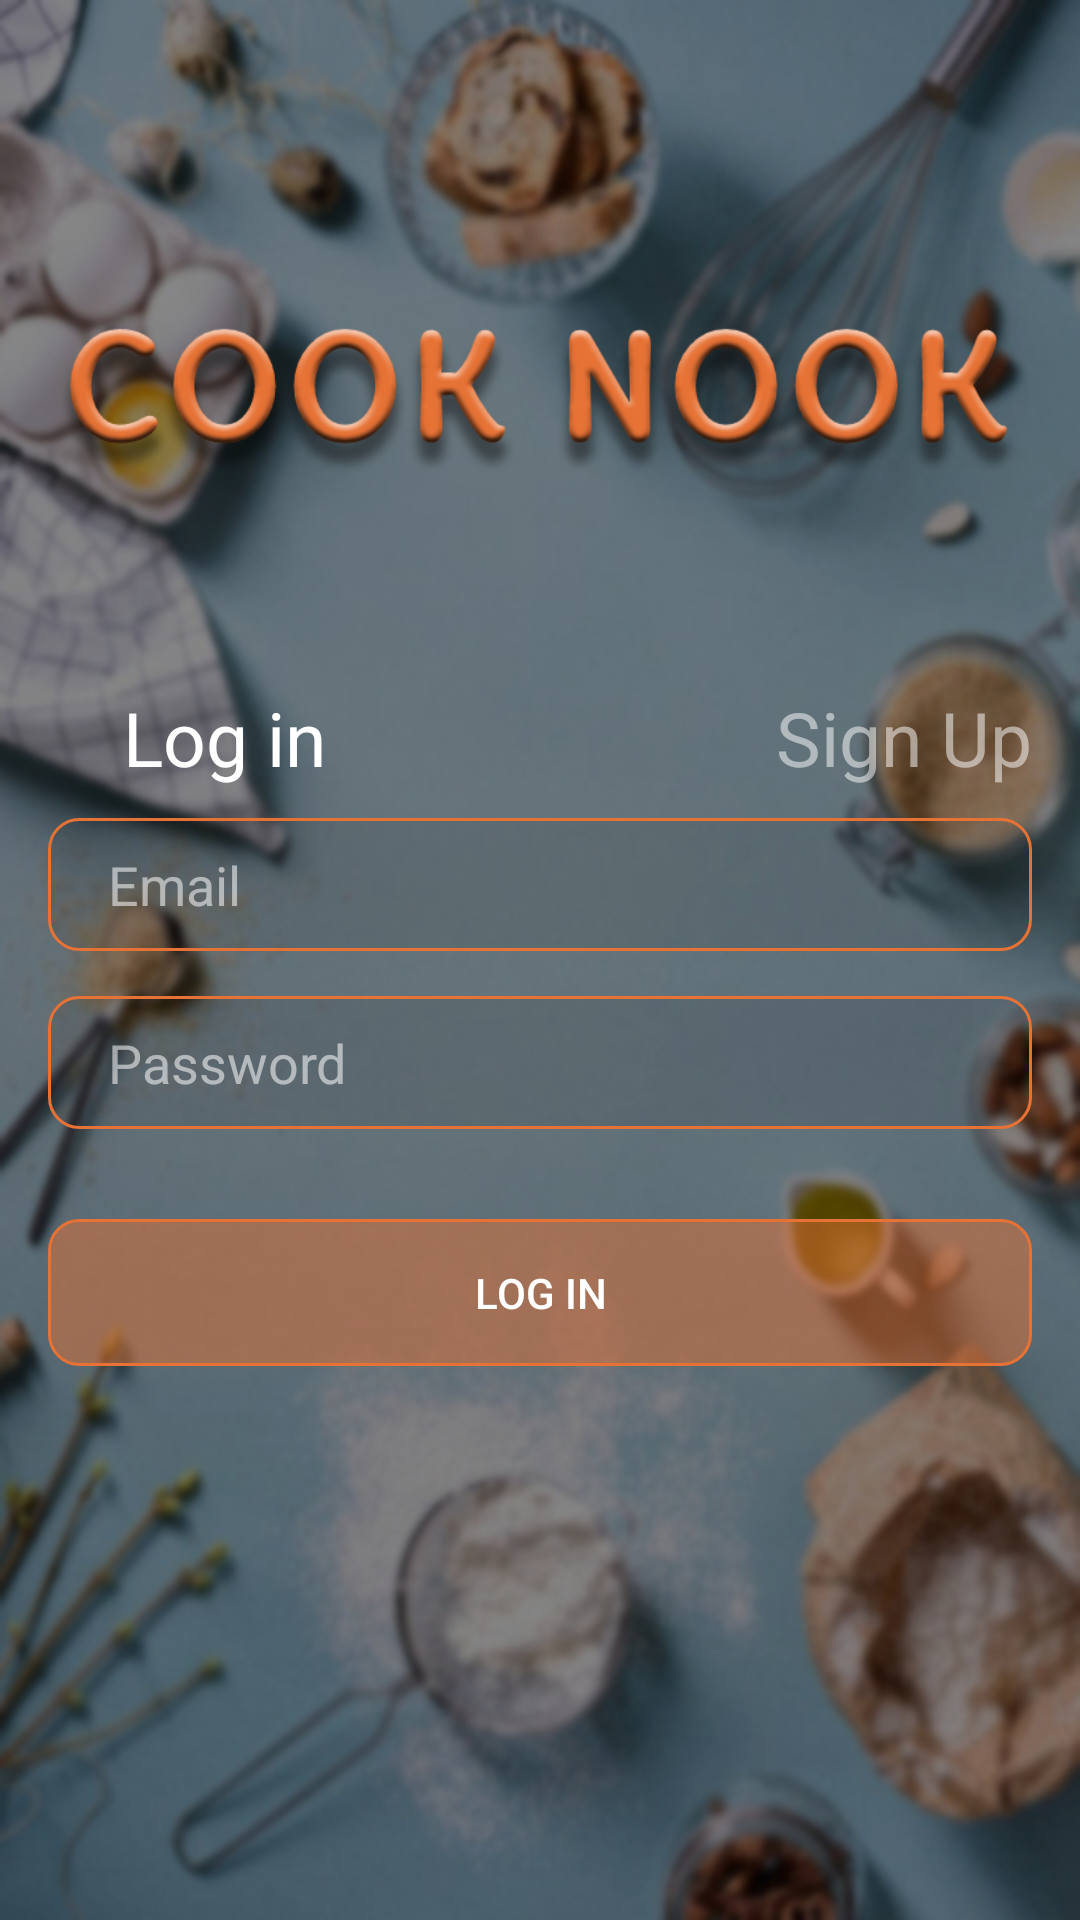

Produce the Android XML layout that renders to this screen, including the resource entries it uses.
<!-- AndroidManifest.xml: application theme Theme.Recipes -->
<!-- res/layout/activity_login.xml -->
<?xml version="1.0" encoding="utf-8"?>
<LinearLayout xmlns:android="http://schemas.android.com/apk/res/android"
    xmlns:app="http://schemas.android.com/apk/res-auto"
    xmlns:tools="http://schemas.android.com/tools"
    android:layout_width="match_parent"
    android:layout_height="match_parent"
    android:background="@drawable/bgimg7"
    android:orientation="vertical"
    android:paddingLeft="16dp"
    android:paddingRight="16dp"
    tools:context=".LoginActivity"
  >




    <ImageView
        android:id="@+id/imageView"
        android:layout_width="match_parent"
        android:layout_height="wrap_content"
        app:srcCompat="@drawable/logoname3"
        android:layout_marginTop="60dp"
        android:layout_marginBottom="20dp"/>

    <LinearLayout
        android:layout_width="wrap_content"
        android:layout_height="wrap_content"
        android:orientation="horizontal"
        >
    <TextView
        android:id="@+id/txtlogin"
        android:layout_width="match_parent"
        android:layout_height="wrap_content"
        android:text="@string/login"
        android:textColor="@color/white"
        android:textSize="25dp"
        android:layout_marginLeft="25dp"
        android:layout_marginRight="150dp"
        />
    <TextView
        android:id="@+id/txtsignup"
        android:layout_width="match_parent"
        android:layout_height="wrap_content"
        android:text="@string/signup"
        android:textColor="#83FFFFFF"
        android:textSize="25dp"
        android:clickable="true"

        />

    </LinearLayout>

    <EditText
        android:id="@+id/txtLogInEmail"
        android:layout_width="match_parent"
        android:layout_height="wrap_content"
        android:layout_marginTop="10dp"
        android:layout_marginBottom="15dp"
        android:ems="10"
        android:hint="@string/login_email"
        android:inputType="textEmailAddress"
        android:background="@drawable/input_bg"
        android:textColor="@color/white"
        android:textColorHint="#8BFFFFFF"
        android:paddingLeft="20dp"
        android:paddingTop="10dp"
        android:paddingBottom="10dp"/>

    <EditText
        android:id="@+id/txtLogInPassword"
        android:layout_width="match_parent"
        android:layout_height="wrap_content"
        android:layout_marginBottom="15dp"
        android:ems="10"
        android:hint="@string/login_password"
        android:inputType="textPassword"
        android:background="@drawable/input_bg"
        android:textColor="@color/white"
        android:textColorHint="#8BFFFFFF"
        android:paddingLeft="20dp"
        android:paddingTop="10dp"
        android:paddingBottom="10dp"
    />


    <Button
        android:id="@+id/btnLogIn"
        android:layout_width="match_parent"
        android:layout_height="wrap_content"
        android:layout_marginTop="15dp"
        android:background="@drawable/button_bg"

        android:paddingTop="15dp"
        android:paddingBottom="15dp"
        android:text="@string/login"
        android:textAlignment="center"
        android:textColor="@color/white" />


</LinearLayout>
<!-- resources referenced by this layout -->
<resources>
  <!-- drawable bgimg7: jpg bitmap (drawable, 313100 bytes) -->
  <!-- drawable button_bg (drawable) -->
  <?xml version="1.0" encoding="utf-8"?>
  <selector xmlns:android="http://schemas.android.com/apk/res/android">
      <item>
          <shape android:shape="rectangle">
              <corners android:radius="10dp"/>
              <stroke android:color="#E67235" android:width="1dp"/>
              <solid android:color="#7CE67235"/>
          </shape>
      </item>
  </selector>
  <!-- drawable input_bg (drawable) -->
  <?xml version="1.0" encoding="utf-8"?>
  <selector xmlns:android="http://schemas.android.com/apk/res/android">
      <item>
          <shape>
              <corners android:radius="10dp"/>
              <stroke android:color="#E67235" android:width="1dp"/>
              <solid android:color="#14000000"></solid>
          </shape>
      </item>
  
  </selector>
  <!-- drawable logoname3: png bitmap (drawable, 59874 bytes) -->
  <string name="login">Log in</string>
  
      //sign off
  <string name="login_email">Email</string>
  <string name="login_password">Password</string>
  <string name="signup">Sign Up</string>
  
      //login
  <style name="Theme.Recipes" parent="Theme.Design.Light.NoActionBar">
          
          <item name="colorPrimary">#E67235</item>
          <item name="colorPrimaryVariant">#E67235</item>
          <item name="colorOnPrimary">@color/white</item>
          
          <item name="colorSecondary">#7CE67235</item>
          <item name="colorSecondaryVariant">#7CE67235</item>
          <item name="colorOnSecondary">#E67235</item>
          
          <item name="android:statusBarColor" tools:targetApi="l">#E67235</item>
          
  
          <item name="android:windowAnimationStyle">@null</item>
      </style>
  <!-- not gathered from this repository: default colours our renderer supplied (Android Studio template values) -->
  <color name="white">#FFFFFFFF</color>
</resources>
